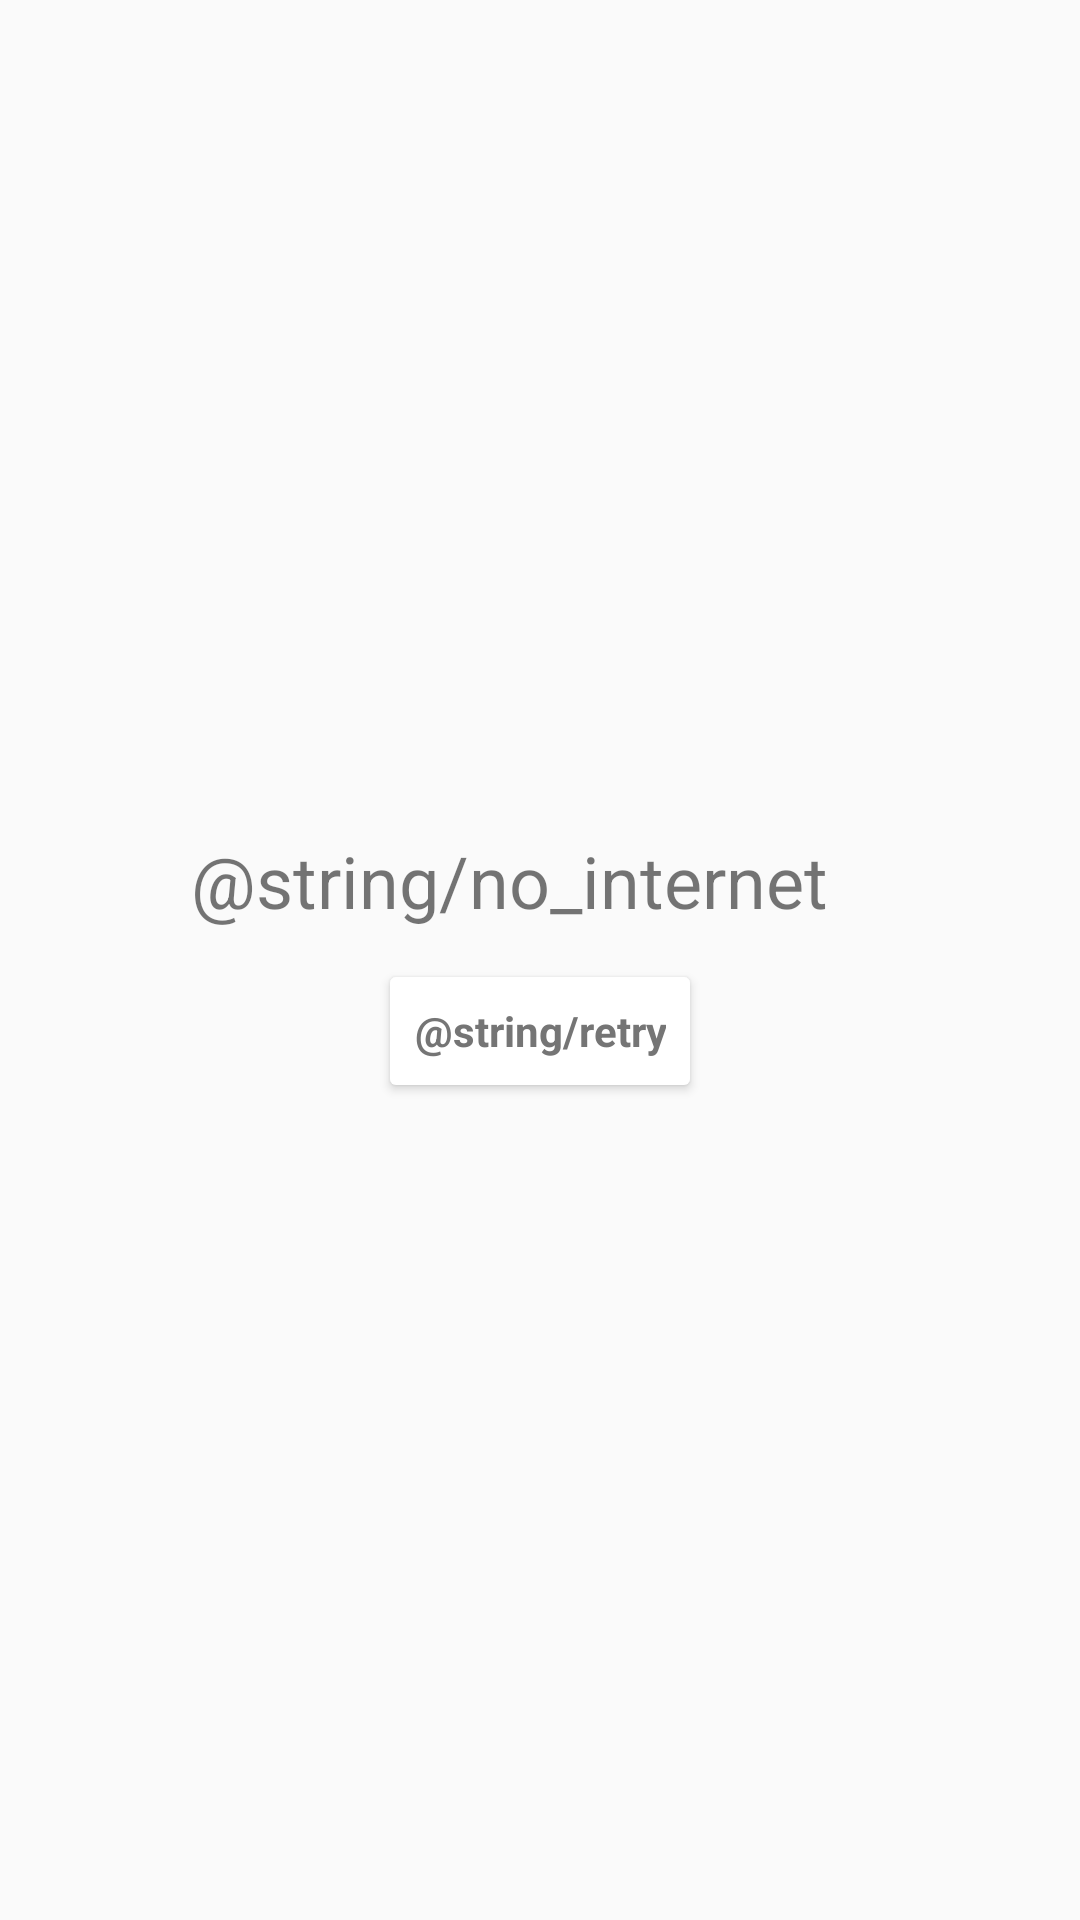

Here is an Android app screen rendered from its layout file. Give the layout XML and the strings, colors and styles it references.
<!-- AndroidManifest.xml: application theme AppTheme -->
<!-- res/layout/content_no_internet.xml -->
<?xml version="1.0" encoding="utf-8"?>
<RelativeLayout xmlns:android="http://schemas.android.com/apk/res/android"
    android:layout_width="match_parent"
    android:layout_height="match_parent"
    >

  <LinearLayout
      android:layout_width="match_parent"
      android:layout_height="match_parent"
      android:layout_centerInParent="true"
      android:gravity="center_vertical|center_horizontal"
      android:orientation="vertical"
      >

    <TextView
        android:id="@+id/tvSource"
        android:layout_width="wrap_content"
        android:layout_height="wrap_content"
        android:layout_marginEnd="@dimen/medium_overall_margin"
        android:layout_marginStart="@dimen/small_margin"
        android:layout_marginTop="@dimen/small_margin"
        android:gravity="center_horizontal"
        android:text="@string/no_internet"
        android:textSize="@dimen/font_size_regular"
        />

    <Button
        android:id="@+id/btnRetryConnection"
        android:layout_width="wrap_content"
        android:layout_height="wrap_content"
        android:layout_marginTop="@dimen/normal_margin"
        android:text="@string/retry"
        android:textColor="@color/grey_600"
        android:textStyle="bold"
        style="@style/AppTheme.Button"
        />


  </LinearLayout>

</RelativeLayout>
<!-- resources referenced by this layout -->
<resources>
  <color name="grey_600">#757575</color>
  <dimen name="font_size_regular">24sp</dimen>
  <dimen name="medium_overall_margin">15dp</dimen>
  <dimen name="normal_margin">10dp</dimen>
  <dimen name="small_margin">5dp</dimen>
  <style name="AppTheme.Button" parent="Widget.AppCompat.Button.Colored">
      <item name="android:textAppearance">@style/TextAppearance.AppCompat.Small</item>
    </style>
  <style name="AppTheme" parent="Theme.AppCompat.Light.DarkActionBar">
      
      <item name="colorPrimary">@color/colorPrimary</item>
      <item name="colorPrimaryDark">@color/colorPrimaryDark</item>
      <item name="colorAccent">@color/colorAccent</item>
    </style>
  <color name="colorPrimary">#009eaf</color>
  <color name="colorPrimaryDark">#005660</color>
  <color name="colorAccent">#ffffff</color>
</resources>
